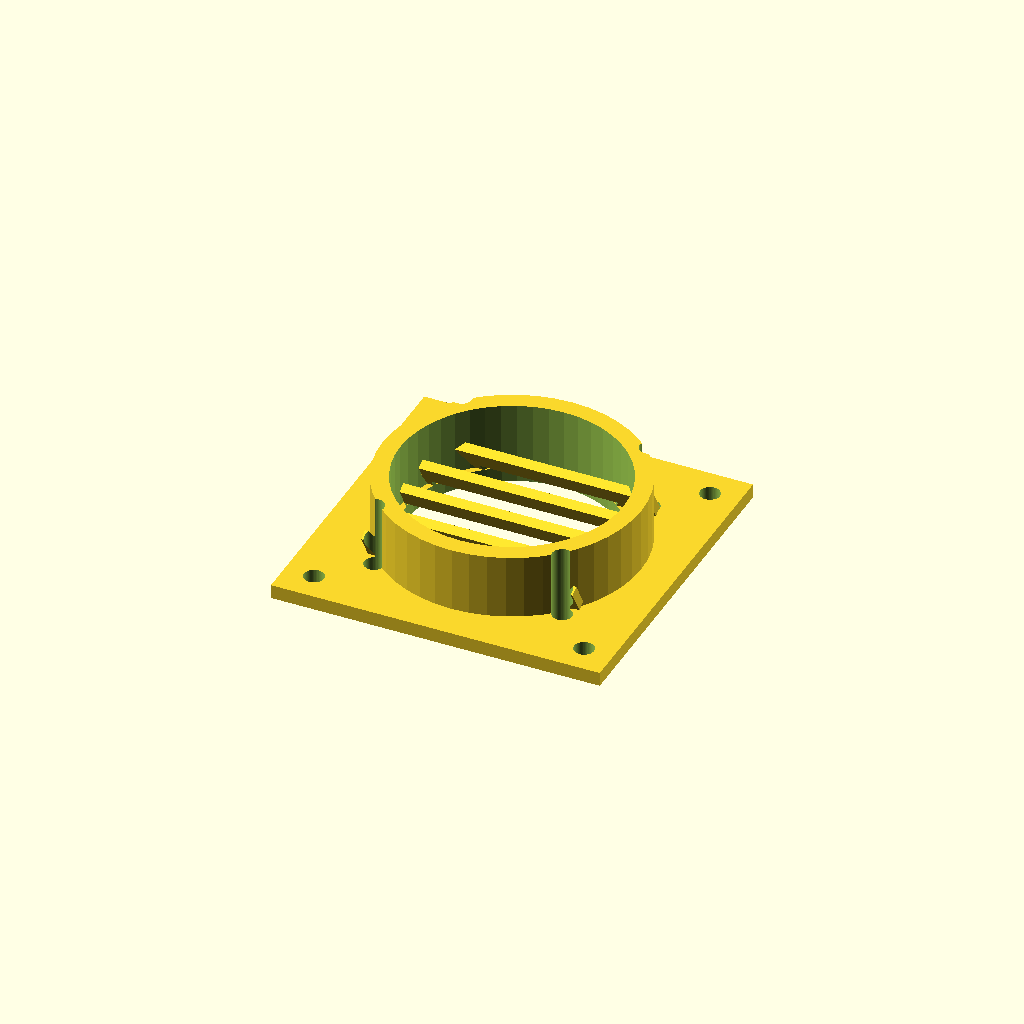
Cell 1: rendered with the file's own defaults.
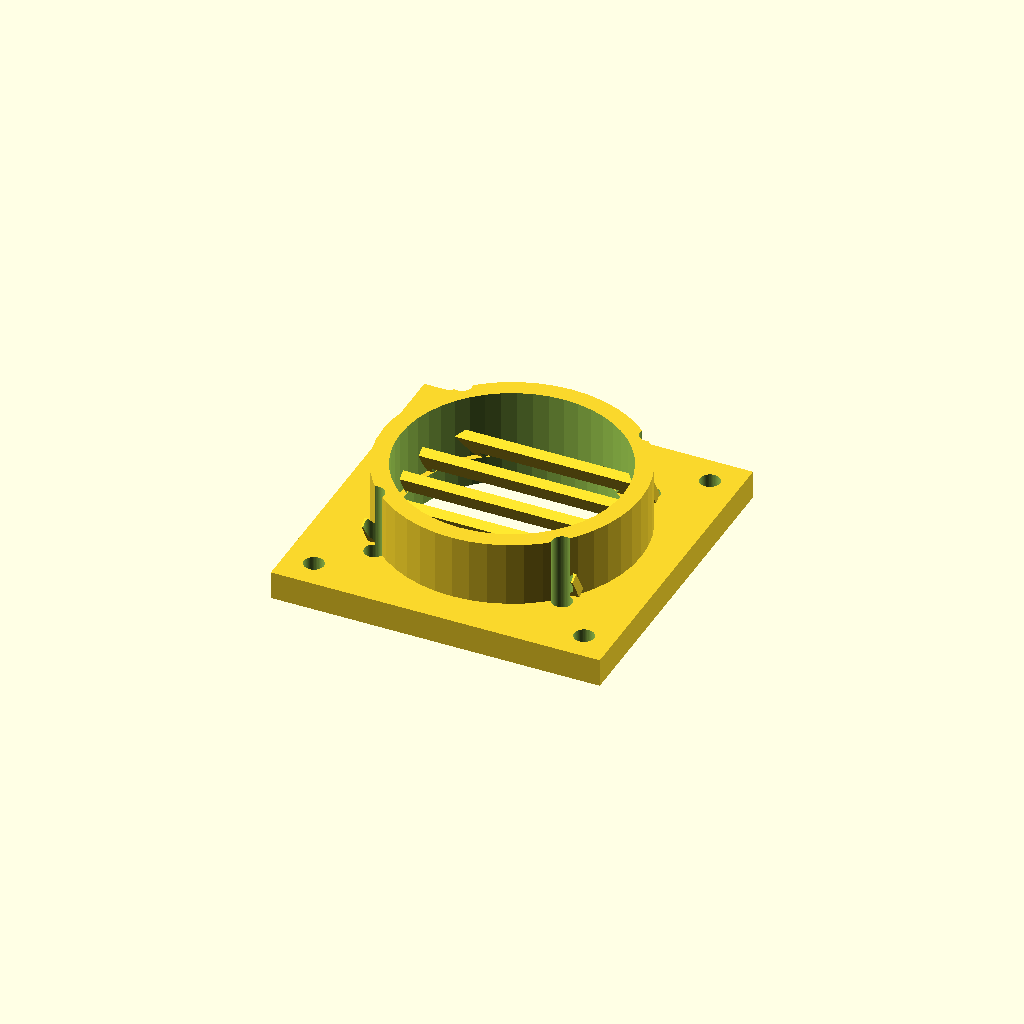
Cell 2: the same model with wall = 4.8.
All cells are drawn from one camera (rotation 55°, 0°, 25°, orthographic, colour scheme Cornfield), so only the parameter changes between them.
OpenSCAD source file 3d/terrarium-system.scad:
/* ============================================================================
 * TERRARIUM — FULL SYSTEM PARTS
 * EEE4103 capstone · OpenSCAD
 *
 * THE DESIGN, IN ONE PARAGRAPH
 *   A standard clear storage box or glass tank is the vessel — printed plastic
 *   is neither transparent nor watertight, so printing the tank itself would be
 *   worse than buying one. Everything else is printed. The floor is split by a
 *   DIVIDER into a wet zone (reservoir: two mist discs + float switch) and a
 *   dry zone (substrate + plants + soil probes). A CANOPY FRAME sits on the rim
 *   carrying a cut acrylic sheet; the electronics box bolts on TOP of it, in
 *   dry air, while sensors hang UNDER it behind a shield. Air enters low
 *   through a louvre, leaves high through the fan module, so mist is pulled
 *   across the plants rather than straight up the glass.
 *
 * WHY THE ELECTRONICS ARE OUTSIDE
 *   Everything in this project fails the same way: water reaching a board.
 *   Mounting the enclosure above the canopy means condensation has to travel
 *   uphill to reach it. Cables enter through grommets from below, so drips run
 *   down the wire and fall off.
 *
 * PRINT: PETG, 0.2 mm, 3 perimeters, 25% infill. See terrarium-parts.scad for
 * the enclosure, sensor shield, soil collar and grommet.
 * ========================================================================== */

PART = "fan_module";
// fan_module | light_rail | disc_holder | divider | canopy_corner | canopy_rail

wall  = 2.4;
clr   = 0.4;
$fn   = 48;

/* ---- your vessel  <<MEASURE the inside of your tank>> ------------------- */
tank_l   = 300;    // inner length of the opening
tank_w   = 200;    // inner width
rim_t    = 4;      // wall thickness of the tank itself
sheet_t  = 3;      // acrylic sheet you will have cut for the canopy

/* ---- equipment --------------------------------------------------------- */
fan_size  = 40;    // 40x40x10 fan
fan_screw = 32;    // its screw pattern
disc_d    = 20;    // mist disc diameter  <<MEASURE>>
strip_w   = 10;    // 5050 LED strip width
strip_t   = 3;

/* ========================================================================= */
/*  FAN MODULE — bolts over a square cutout in the canopy sheet              */
/*  Louvres point DOWN and outward so rising humid air exits but splashes    */
/*  cannot fall straight onto the fan bearing.                              */
/* ========================================================================= */
module fan_module() {
    plate = fan_size + 16;
    difference() {
        union() {
            cube([plate, plate, wall]);
            // collar the fan screws into
            translate([plate/2, plate/2, wall])
                difference() {
                    cylinder(d = fan_size + 4, h = 11);
                    translate([0, 0, -1]) cylinder(d = fan_size - 2, h = 13);
                }
            // louvre blades across the opening
            for (y = [-14 : 7 : 14])
                translate([plate/2 - (fan_size - 4)/2, plate/2 + y, wall])
                    rotate([30, 0, 0]) cube([fan_size - 4, 1.6, 5]);
        }
        // air opening
        translate([plate/2, plate/2, -1]) cylinder(d = fan_size - 4, h = wall + 2);
        // fan screws
        for (p = [[-fan_screw/2, -fan_screw/2], [fan_screw/2, -fan_screw/2],
                  [-fan_screw/2, fan_screw/2], [fan_screw/2, fan_screw/2]])
            translate([plate/2 + p[0], plate/2 + p[1], -1])
                cylinder(d = 3.4, h = 20);
        // mounting screws into the canopy sheet
        for (p = [[5, 5], [plate - 5, 5], [5, plate - 5], [plate - 5, plate - 5]])
            translate([p[0], p[1], -1]) cylinder(d = 3.4, h = wall + 2);
    }
}

/* ========================================================================= */
/*  LIGHT RAIL — clips the 12 V LED strip to the underside of the canopy     */
/*  Print several and space them along the strip.                           */
/* ========================================================================= */
module light_rail() {
    len = 40;
    difference() {
        union() {
            cube([len, strip_w + 2*wall, wall]);
            // side walls that grip the strip
            cube([len, wall, strip_t + wall + 1]);
            translate([0, strip_w + wall, 0])
                cube([len, wall, strip_t + wall + 1]);
            // return lips so the strip cannot drop out
            translate([0, wall - 0.2, strip_t + wall])
                cube([len, 1.4, 1]);
            translate([0, strip_w + wall - 1.2, strip_t + wall])
                cube([len, 1.4, 1]);
        }
        // screw slots into the sheet above
        translate([6, (strip_w + 2*wall)/2, -1]) cylinder(d = 3.4, h = wall + 2);
        translate([len - 6, (strip_w + 2*wall)/2, -1]) cylinder(d = 3.4, h = wall + 2);
    }
}

/* ========================================================================= */
/*  DISC HOLDER — keeps a mist disc at a fixed depth in the reservoir        */
/*  The disc must sit just at the surface: too deep and it drowns and stops  */
/*  atomising, too shallow and it runs dry and burns out in minutes.        */
/* ========================================================================= */
module disc_holder() {
    body_d = disc_d + 12;
    difference() {
        union() {
            cylinder(d = body_d, h = 14);
            // float ring so the holder rides the water surface
            translate([0, 0, 6]) cylinder(d = body_d + 10, h = 5);
        }
        // disc pocket, open at the bottom so water reaches the wick
        translate([0, 0, 3]) cylinder(d = disc_d + clr, h = 20);
        translate([0, 0, -1]) cylinder(d = disc_d - 5, h = 6);
        // cable notch
        translate([-2, 0, 3]) cube([4, body_d, 20]);
        // holes through the float ring — trapped air makes it sit crooked
        for (a = [0 : 60 : 300])
            rotate([0, 0, a]) translate([body_d/2 + 3, 0, 5])
                cylinder(d = 3, h = 8);
    }
}

/* ========================================================================= */
/*  DIVIDER — separates the wet reservoir from the planted substrate         */
/*  Slots let water pass slowly at the bottom while holding soil back.       */
/* ========================================================================= */
module divider() {
    d_w = tank_w;                 // spans the tank's width
    d_h = 90;                     // taller than your substrate depth
    difference() {
        union() {
            cube([wall + 1, d_w, d_h]);
            // feet so it stands up on its own while you backfill
            for (y = [15, d_w/2, d_w - 15])
                translate([-8, y - 5, 0]) cube([18, 10, wall]);
        }
        // water slots, bottom third only, chamfered so soil bridges over them
        for (y = [12 : 16 : d_w - 12])
            for (z = [8 : 12 : 40])
                translate([-1, y, z]) cube([wall + 3, 6, 3]);
    }
}

/* ========================================================================= */
/*  CANOPY FRAME — rails + corners hold a cut acrylic sheet on the tank rim  */
/*  Printed in short segments so any bed size works. Cut the sheet to        */
/*  tank_l x tank_w minus 1 mm and drop it in.                              */
/* ========================================================================= */
module canopy_rail(len = 120) {
    difference() {
        cube([len, rim_t + 2*wall + 6, 14]);
        // groove the acrylic sheet slides into
        translate([-1, wall, 8]) cube([len + 2, sheet_t + clr, 8]);
        // channel that sits over the tank wall
        translate([-1, wall + sheet_t + clr + 1, -1])
            cube([len + 2, rim_t + clr, 9]);
    }
}

module canopy_corner() {
    arm = 45;
    union() {
        canopy_rail(arm);
        rotate([0, 0, 90]) mirror([0, 1, 0]) canopy_rail(arm);
    }
}

/* ========================================================================= */
if      (PART == "fan_module")    fan_module();
else if (PART == "light_rail")    light_rail();
else if (PART == "disc_holder")   disc_holder();
else if (PART == "divider")       divider();
else if (PART == "canopy_rail")   canopy_rail();
else if (PART == "canopy_corner") canopy_corner();
Customizer parameters (derived from the source; name, type, default, range or options):
PART: string, default "fan_module"
wall: number, default 2.4
clr: number, default 0.4
tank_l: number, default 300
tank_w: number, default 200
rim_t: number, default 4
sheet_t: number, default 3
fan_size: number, default 40
fan_screw: number, default 32
disc_d: number, default 20
strip_w: number, default 10
strip_t: number, default 3
